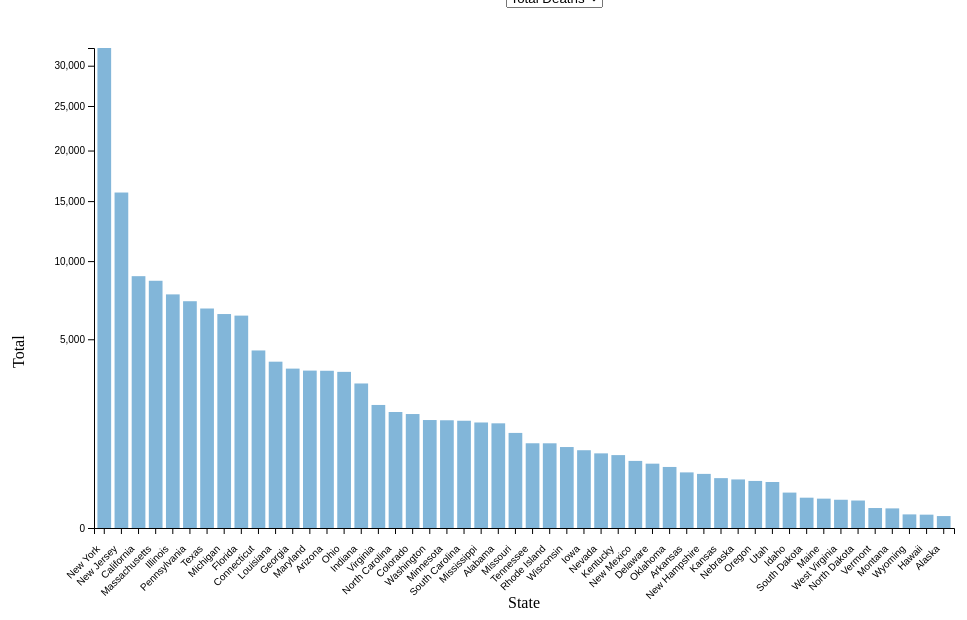
D3 v4 page, settled after 480 driven frames (8 s of simulated time); the page loaded 1 data file(s).


    var margin = {top: 40, right: 150, bottom: 100, left: 90},
        width = 1100 - margin.left - margin.right,
        height = 620 - margin.top - margin.bottom;
    var svg = d3.select("#main_chart")
      .append("svg")
        .attr("width", width + margin.left + margin.right)
        .attr("height", height + margin.top + margin.bottom)
      .append("g")
        .attr("transform",
              "translate(" + margin.left + "," + margin.top + ")");

      var x = d3.scaleBand()
        .range([ 0, width ])
        .padding(0.2);
      var xAxis = svg.append("g")
        .attr("transform", "translate(0," + height + ")")
  
      svg.append("text")
          .attr("text-anchor", "middle")
          .attr("x", width / 2)
          .attr("y", height+80 )
          .text("State");
    
      var y = d3.scaleSqrt()
        .range([ height, 0]);
      var yAxis = svg.append("g")
        .attr("class", "myYaxis")
        .text("Average MPG");
    
      svg.append("text")
          .attr("text-anchor", "middle")
          .attr("x", -320)
          .attr("y", -70 )
          .attr("transform", "rotate(270)")
          .text("Total")
          .attr("text-anchor", "start")
    
      var annotation = d3.select("#main_chart")
          .append("div")
            .style("position", "absolute")
            .style("opacity", 0)
            .attr("class", "annotation")
            .style("background-color", "black")
            .style("border-radius", "5px")
            .style("padding", "5px")
            .style("color", "white")

      const formater =  d3.format(',d');
      var showAnnotation = function(d) {
          annotation
            .transition()
            .duration(200)
          annotation
            .style("opacity", .7)
            .html("Total Population: " + d.population)
            .style("left", (d3.event.pageX + 10) + "px")
            .style("top", (d3.event.pageY) + "px")
      }
      var moveAnnotation = function(d) {
          annotation
            .style("left", (d3.mouse(this)[0]+30) + "px")
            .style("top", (d3.mouse(this)[1]+30) + "px")
      }
      var hideAnnotation = function(d) {
          annotation
            .transition()
            .duration(200)
            .style("opacity", 0)
      }
      
      function updateChart(selectedGroup) {
        d3.csv("./covid_state_latest.csv", function(data) {
           data.sort(function(b, a) {
           return a[selectedGroup] - b[selectedGroup];
           });

          x.domain(data.map(function(d) { return d.state; }))
          xAxis.transition().duration(1000).call(d3.axisBottom(x)).selectAll("text")
              .attr("transform", "translate(-15,10)rotate(-45)")
              .style("text-anchor", "end");
          y.domain([0, d3.max(data, function(d) { return +d[selectedGroup] }) ]);
          yAxis.transition().duration(1000).call(d3.axisLeft(y));

          var theGraph = svg.selectAll("rect")
            .data(data)
          theGraph
            .enter()
            .append("rect")
            .merge(theGraph)
            .transition()
            .duration(1000)
            .attr("x", function(d) { return x(d['state']); })
            .attr("y", function(d) { return y(d[selectedGroup]); })
            .attr("width", x.bandwidth())
            .attr("height", function(d) { return height - y(d[selectedGroup]); })
            .attr("fill", "#82b6d9")
        })
      }
      updateChart('cases');
      updateChart('deaths');
      d3.select("#selectedGroup").on("change", function(d) {
        var selectedGroup = d3.select(this).property("value")
        updateChart(selectedGroup)
    })
    

### data: covid_state_latest.csv
state, date, fips, cases, deaths, confirmed_cases, confirmed_deaths, probable_cases, probable_deaths, population, casepop, deathpop, region, region1
Alabama, 2020-07-29, 1, 83782, 1538, 81572, 1489, 2210, 49, 4779736, 1753, 32.18, South, South
Alaska, 2020-07-29, 2, 3440, 20, 3440, 20, 0, 0, 710231, 484.3, 2.816, West, West
Arizona, 2020-07-29, 4, 168307, 3470, , , , , 6392017, 2633, 54.29, West, West
Arkansas, 2020-07-29, 5, 40968, 434, 40968, 434, 0, 0, 2915918, 1405, 14.88, South, South
California, 2020-07-29, 6, 487295, 8902, 487295, 8902, 0, 0, 37253956, 1308, 23.9, West, West
Colorado, 2020-07-29, 8, 45869, 1823, , , , , 5029196, 912.1, 36.25, West, West
Connecticut, 2020-07-29, 9, 49540, 4425, , , , , 3574097, 1386, 123.8, Northeast, Northeast
Delaware, 2020-07-29, 10, 14602, 581, , , , , 897934, 1626, 64.7, South, South
Florida, 2020-07-29, 12, 451415, 6332, 0, 6332, 451415, 0, 18801310, 2401, 33.68, South, South
Georgia, 2020-07-29, 13, 163547, 3566, 163547, 3566, 0, 0, 9687653, 1688, 36.81, South, South
Hawaii, 2020-07-29, 15, 1842, 25, , , , , 1360301, 135.4, 1.838, West, West
Idaho, 2020-07-29, 16, 19810, 176, 18601, 115, 1209, 61, 1567582, 1264, 11.23, West, West
Illinois, 2020-07-29, 17, 176967, 7661, 175725, 7467, 1242, 194, 12830632, 1379, 59.71, Midwest, Midwest
Indiana, 2020-07-29, 18, 65918, 2932, 64299, 2733, 1619, 199, 6483802, 1017, 45.22, Midwest, Midwest
Iowa, 2020-07-29, 19, 43285, 849, 43285, 849, 0, 0, 3046355, 1421, 27.87, Midwest, Midwest
Kansas, 2020-07-29, 20, 27177, 349, , , , , 2853118, 952.5, 12.23, Midwest, Midwest
Kentucky, 2020-07-29, 21, 29479, 746, , , , , 4339367, 679.3, 17.19, South, South
Louisiana, 2020-07-29, 22, 112887, 3883, 112773, 3769, 114, 114, 4533372, 2490, 85.65, South, South
Maine, 2020-07-29, 23, 3866, 121, 3457, 121, 409, 0, 1328361, 291, 9.109, Northeast, Northeast
Maryland, 2020-07-29, 24, 86846, 3478, 86738, 3347, 108, 131, 5773552, 1504, 60.24, South, South
Massachusetts, 2020-07-29, 25, 116684, 8580, 109096, 8360, 7588, 220, 6547629, 1782, 131, Northeast, Northeast
Michigan, 2020-07-29, 26, 89026, 6426, 79988, 6174, 9038, 252, 9883640, 900.7, 65.02, Midwest, Midwest
Minnesota, 2020-07-29, 27, 52987, 1629, 52947, 1589, 40, 40, 5303925, 999, 30.71, Midwest, Midwest
Mississippi, 2020-07-29, 28, 55804, 1563, 55046, 1524, 758, 39, 2967297, 1881, 52.67, South, South
Missouri, 2020-07-29, 29, 47670, 1269, 47613, 1269, 57, 0, 5988927, 796, 21.19, Midwest, Midwest
Montana, 2020-07-29, 30, 3695, 54, 3692, 54, 3, 0, 989415, 373.5, 5.458, West, West
Nebraska, 2020-07-29, 31, 25547, 331, 25547, 331, 0, 0, 1826341, 1399, 18.12, Midwest, Midwest
Nevada, 2020-07-29, 32, 45928, 782, 45922, 782, 6, 0, 2700551, 1701, 28.96, West, West
New Hampshire, 2020-07-29, 33, 6513, 411, 6513, 411, 0, 0, 1316470, 494.7, 31.22, Northeast, Northeast
New Jersey, 2020-07-29, 34, 182475, 15798, 180766, 13923, 1709, 1875, 8791894, 2075, 179.7, Northeast, Northeast
New Mexico, 2020-07-29, 35, 20136, 632, 20136, 632, 0, 0, 2059179, 977.9, 30.69, West, West
New York, 2020-07-29, 36, 418302, 32342, 413677, 27717, 4625, 4625, 19378102, 2159, 166.9, Northeast, Northeast
North Carolina, 2020-07-29, 37, 118100, 1889, 118100, 1889, 0, 0, 9535483, 1239, 19.81, South, South
North Dakota, 2020-07-29, 38, 6231, 106, 6227, 102, 4, 4, 672591, 926.4, 15.76, Midwest, Midwest
Ohio, 2020-07-29, 39, 87893, 3422, , , , , 11536504, 761.9, 29.66, Midwest, Midwest
Oklahoma, 2020-07-29, 40, 34605, 523, 34605, 523, 0, 0, 3751351, 922.5, 13.94, South, South
Oregon, 2020-07-29, 41, 17805, 311, 1783, , 16022, , 3831074, 464.8, 8.118, West, West
Pennsylvania, 2020-07-29, 42, 114984, 7219, , , , , 12702379, 905.2, 56.83, Northeast, Northeast
Rhode Island, 2020-07-29, 44, 18800, 1007, 18800, 1007, 0, 0, 1052567, 1786, 95.67, Northeast, Northeast
South Carolina, 2020-07-29, 45, 85846, 1615, 85423, 1551, 423, 64, 4625364, 1856, 34.92, South, South
South Dakota, 2020-07-29, 46, 8641, 129, 8641, 129, 0, 0, 814180, 1061, 15.84, Midwest, Midwest
Tennessee, 2020-07-29, 47, 98145, 1008, 97043, 515, 1102, 493, 6346105, 1547, 15.88, South, South
Texas, 2020-07-29, 48, 421343, 6763, 412786, 6763, 8557, 0, 25145561, 1676, 26.9, South, South
Utah, 2020-07-29, 49, 39337, 297, 24236, 177, 15101, 120, 2763885, 1423, 10.75, West, West
Vermont, 2020-07-29, 50, 1406, 56, 1406, 56, 0, 0, 625741, 224.7, 8.949, Northeast, Northeast
Virginia, 2020-07-29, 51, 87993, 2125, , , , , 8001024, 1100, 26.56, South, South
Washington, 2020-07-29, 53, 57157, 1636, 55665, 1563, 1492, 73, 6724540, 850, 24.33, West, West
West Virginia, 2020-07-29, 54, 6326, 112, 6187, 112, 139, 0, 1852994, 341.4, 6.044, South, South
Wisconsin, 2020-07-29, 55, 55119, 920, 51180, 913, 3939, 7, 5686986, 969.2, 16.18, Midwest, Midwest
Wyoming, 2020-07-29, 56, 2628, 26, 2172, , 456, , 563626, 466.3, 4.613, West, West